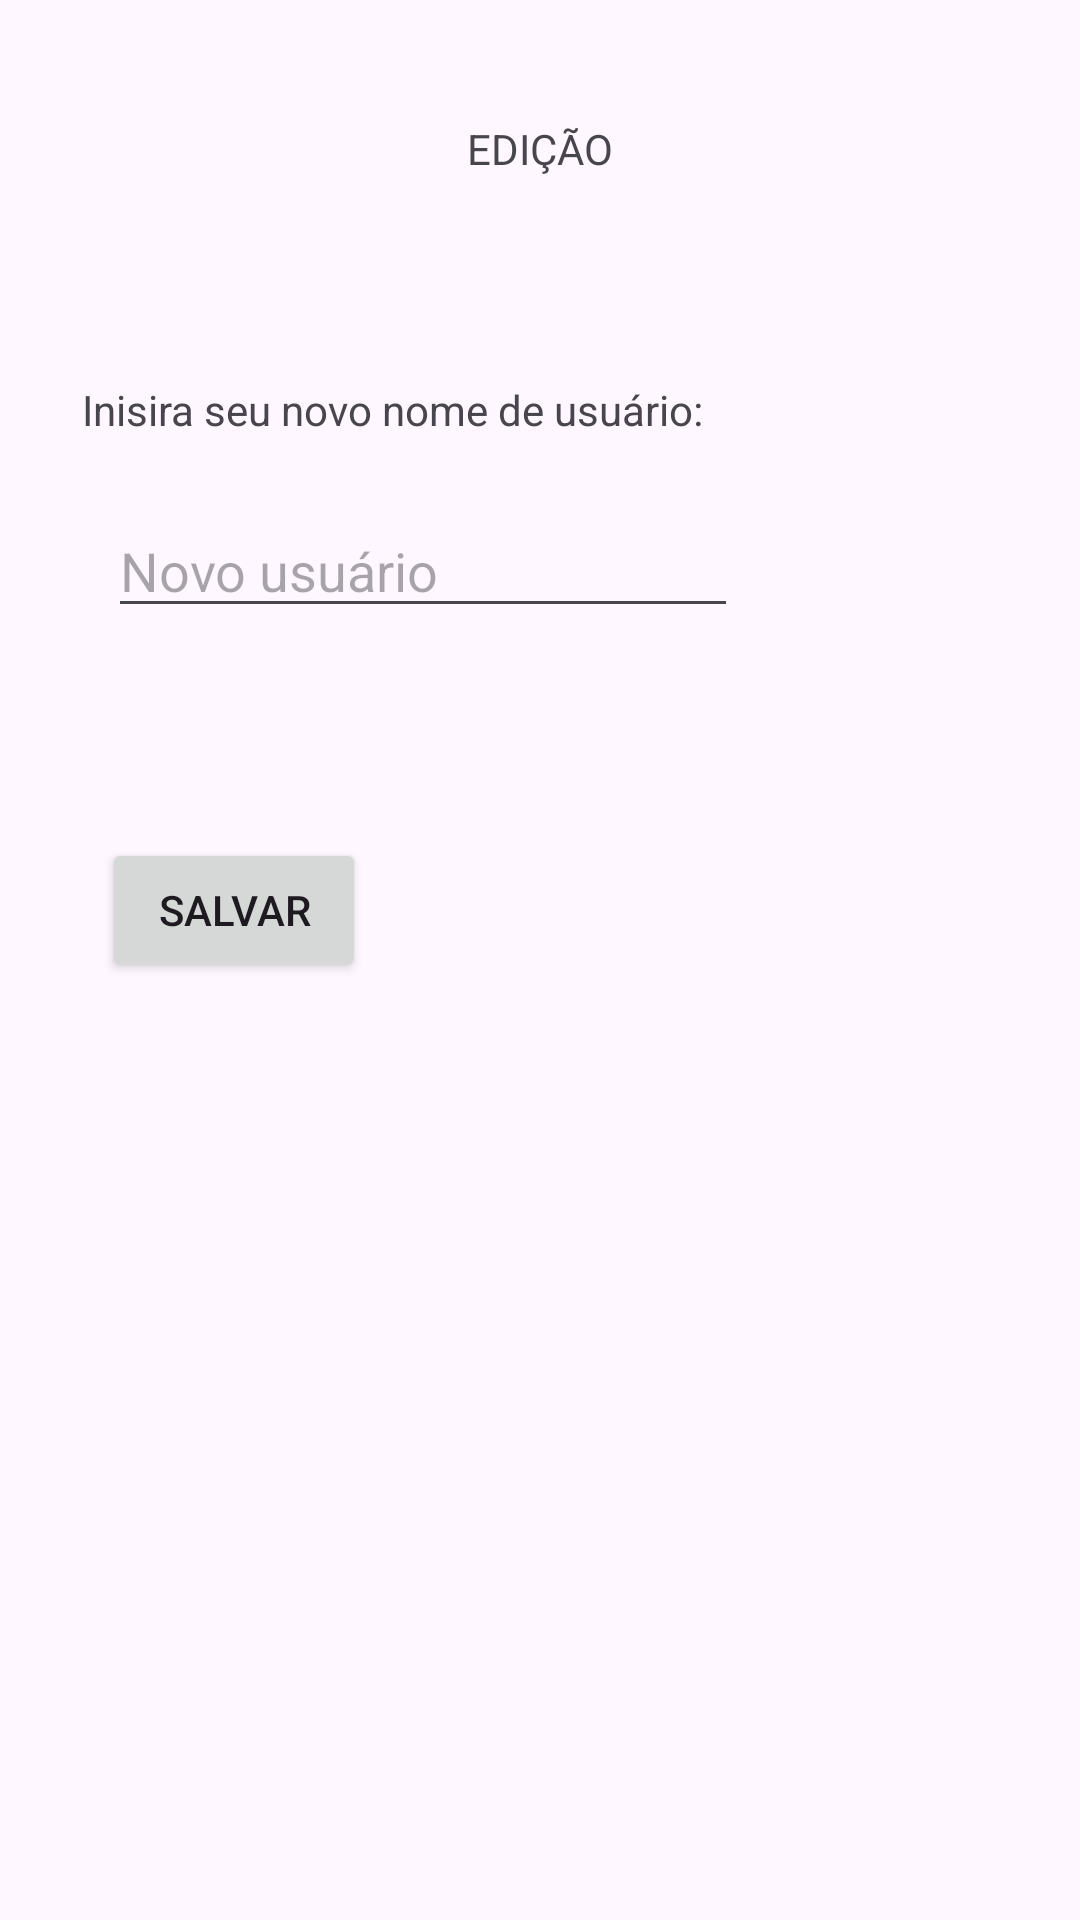

Here is an Android app screen rendered from its layout file. Give the layout XML and the strings, colors and styles it references.
<!-- AndroidManifest.xml: application theme Theme.MyApplicationFirebases -->
<!-- res/layout/activity_editar_usuario.xml -->
<?xml version="1.0" encoding="utf-8"?>
<androidx.constraintlayout.widget.ConstraintLayout xmlns:android="http://schemas.android.com/apk/res/android"
    xmlns:app="http://schemas.android.com/apk/res-auto"
    xmlns:tools="http://schemas.android.com/tools"
    android:layout_width="match_parent"
    android:layout_height="match_parent"
    tools:context=".activity.EditarUsuarioActivity">

    <EditText
        android:id="@+id/edtNovoValor"
        android:layout_width="wrap_content"
        android:layout_height="wrap_content"
        android:layout_marginStart="36dp"
        android:layout_marginTop="168dp"
        android:ems="10"
        android:hint="Novo usuário"
        android:inputType="text"
        app:layout_constraintStart_toStartOf="parent"
        app:layout_constraintTop_toTopOf="parent" />

    <TextView
        android:id="@+id/textView2"
        android:layout_width="wrap_content"
        android:layout_height="wrap_content"
        android:layout_marginTop="40dp"
        android:text="EDIÇÃO"
        app:layout_constraintEnd_toEndOf="parent"
        app:layout_constraintStart_toStartOf="parent"
        app:layout_constraintTop_toTopOf="parent" />

    <Button
        android:id="@+id/btnSalvar"
        android:layout_width="wrap_content"
        android:layout_height="wrap_content"
        android:layout_marginStart="34dp"
        android:layout_marginTop="70dp"
        android:text="Salvar"
        app:layout_constraintStart_toStartOf="parent"
        app:layout_constraintTop_toBottomOf="@+id/edtNovoValor" />

    <TextView
        android:id="@+id/textView3"
        android:layout_width="wrap_content"
        android:layout_height="wrap_content"
        android:layout_marginTop="68dp"
        android:text="Inisira seu novo nome de usuário:"
        app:layout_constraintEnd_toEndOf="parent"
        app:layout_constraintHorizontal_bias="0.178"
        app:layout_constraintStart_toStartOf="parent"
        app:layout_constraintTop_toBottomOf="@+id/textView2" />

</androidx.constraintlayout.widget.ConstraintLayout>
<!-- resources referenced by this layout -->
<resources>
  <style name="Theme.MyApplicationFirebases" parent="Base.Theme.MyApplicationFirebases" />
  <style name="Base.Theme.MyApplicationFirebases" parent="Theme.Material3.DayNight.NoActionBar">
          
          
      </style>
</resources>
